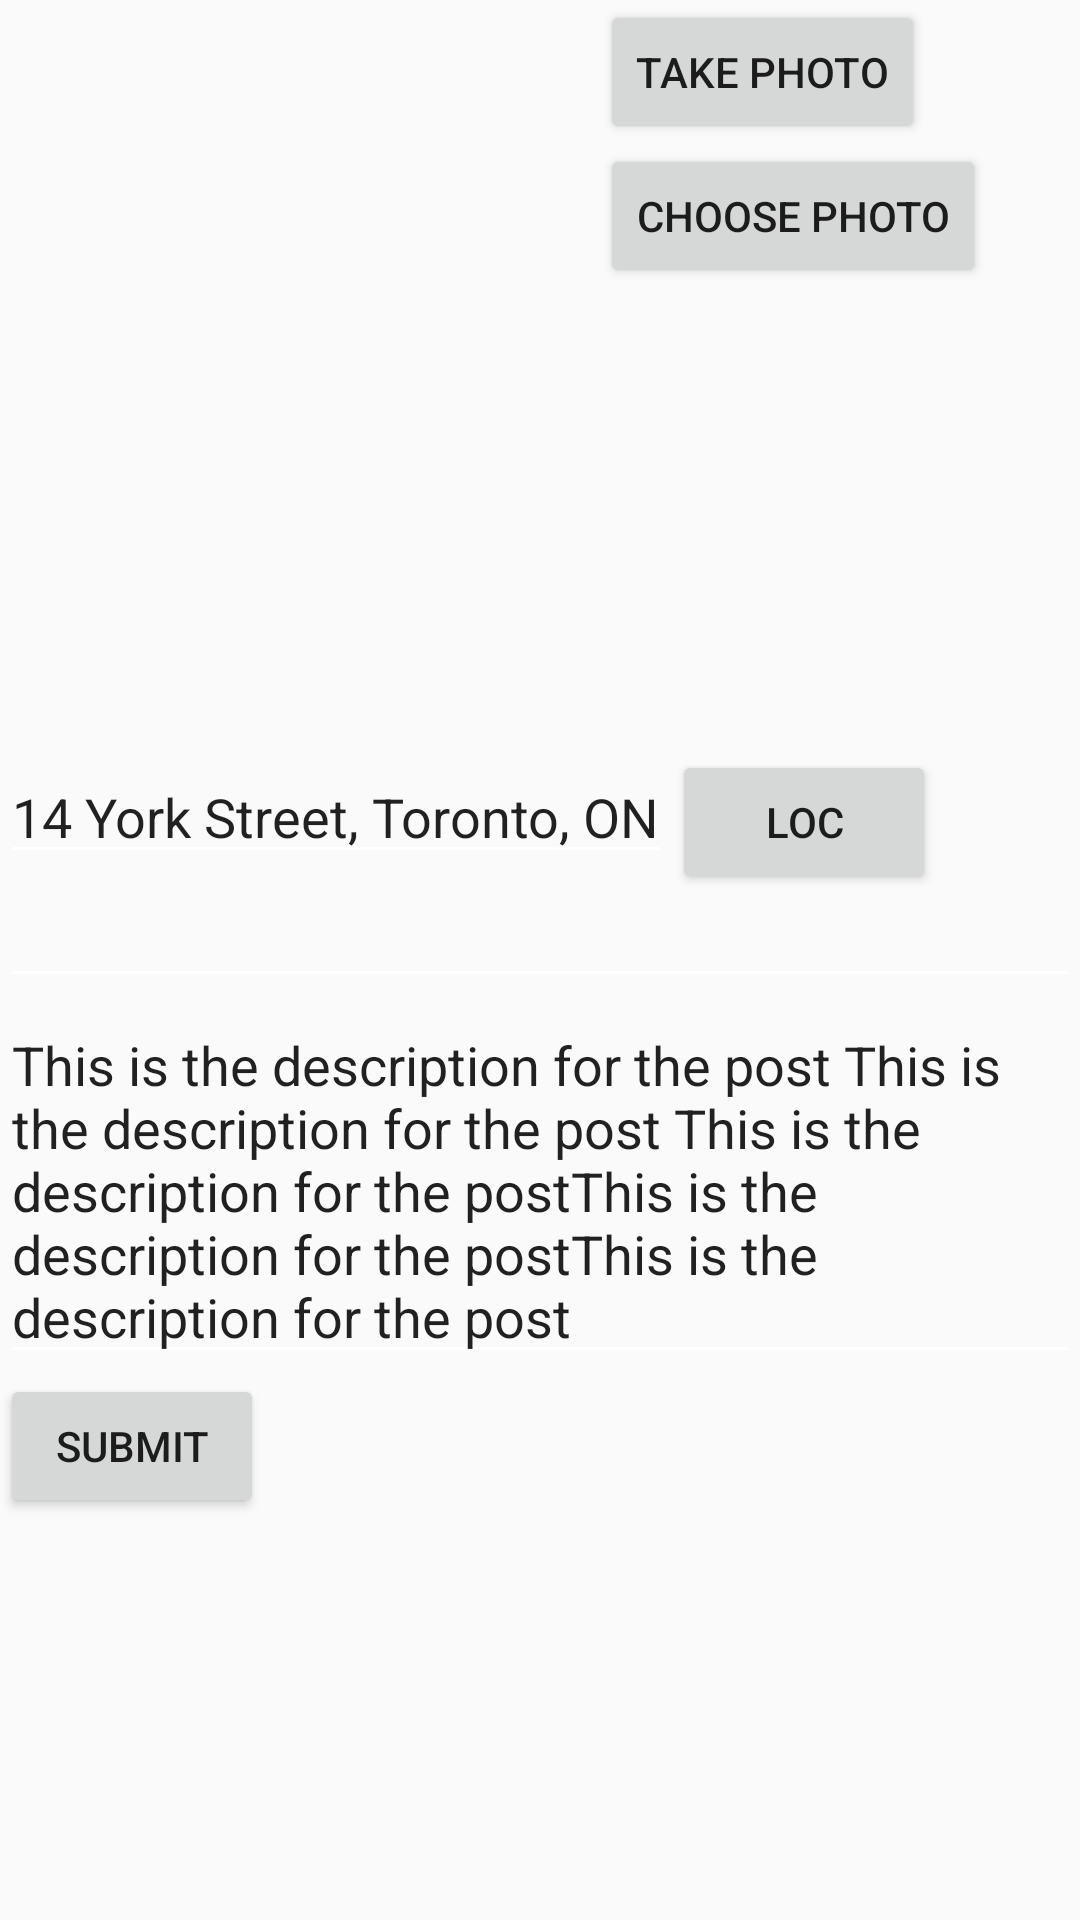

The Android layout XML behind this screen, and the referenced resources:
<!-- AndroidManifest.xml: application theme AppTheme -->
<!-- res/layout/fragment_create_post.xml -->
<?xml version="1.0" encoding="utf-8"?>
<RelativeLayout xmlns:android="http://schemas.android.com/apk/res/android"
    android:layout_width="match_parent" android:layout_height="match_parent">

    <ImageView
        android:id="@+id/createPostImage"
        android:layout_width="200dp"
        android:layout_height="250dp"
        />

    <Button
        android:id="@+id/createPostTakePhoto"
        android:layout_width="wrap_content"
        android:layout_height="wrap_content"
        android:layout_toRightOf="@id/createPostImage"
        android:text="Take photo"/>

    <Button
        android:id="@+id/createPostChoosePhoto"
        android:layout_width="wrap_content"
        android:layout_height="wrap_content"
        android:layout_toRightOf="@id/createPostImage"
        android:layout_below="@id/createPostTakePhoto"
        android:text="Choose photo"/>

    <EditText
        android:id="@+id/createPostLocationText"
        android:layout_width="wrap_content"
        android:layout_height="wrap_content"
        android:layout_below="@id/createPostImage"
        android:text="14 York Street, Toronto, ON" />

    <Button
        android:id="@+id/createPostLocationBtn"
        android:layout_width="wrap_content"
        android:layout_height="wrap_content"
        android:layout_toRightOf="@id/createPostLocationText"
        android:layout_below="@id/createPostImage"
        android:text="Loc"/>

    <EditText
        android:id="@+id/createPostTitle"
        android:layout_width="match_parent"
        android:layout_height="wrap_content"
        android:layout_below="@+id/createPostLocationText"
        android:text="" />

    <EditText
        android:id="@+id/createPostDesc"
        android:layout_width="match_parent"
        android:layout_height="wrap_content"
        android:layout_below="@+id/createPostTitle"
        android:text="This is the description for the post This is the description for the post This is the description for the postThis is the description for the postThis is the description for the post" />

    <Button
        android:id="@+id/createPostSubmit"
        android:layout_width="wrap_content"
        android:layout_height="wrap_content"
        android:layout_below="@id/createPostDesc"
        android:text="Submit"/>

</RelativeLayout>
<!-- resources referenced by this layout -->
<resources>
  <style name="AppTheme" parent="Theme.AppCompat.Light.NoActionBar">
          
          <item name="colorPrimary">@color/colorPrimary</item>
          <item name="colorPrimaryDark">@color/colorPrimaryDark</item>
          <item name="colorAccent">@color/colorAccent</item>
          <item name="colorControlNormal">@android:color/white</item>
      </style>
  
      // style for toolbar and hamburger icon
  <color name="colorPrimary">#00A3B7</color>
  <color name="colorPrimaryDark">#00A3B7</color>
  <color name="colorAccent">#00A3B7</color>
</resources>
